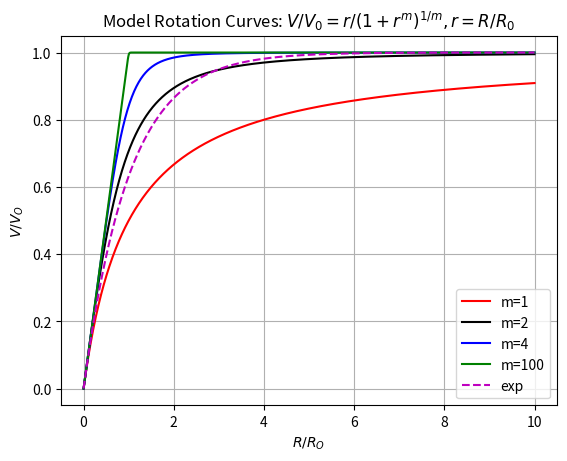

This figure's Python source:
#! /usr/bin/env python
#
##plotting exercise
##created by Nate
##06/24/2019
import numpy as np
import matplotlib.pyplot as plt

def vrot(x, m):
    return x / pow(1+x**m, 1/m)

x =np.linspace(0,10,1000)

ve = 1-np.exp(-x)

v7 = vrot(x,0.75)
v1 = vrot(x,1)
v2 = vrot(x,2)
v4 = vrot(x,4)
v100 = vrot(x,100)

#plt.plot(x, v7, '-r', label='m=0.75')
plt.plot(x, v1, '-r', label='m=1')
#plt.plot(x, v1_5, '-m', label='m=1.5')
plt.plot(x, v2, '-k', label='m=2')
plt.plot(x, v4, '-b', label='m=4')
#plt.plot(x, v10, '-g', label='m=10')
#plt.plot(x, v25, '-c', label='m=25')
plt.plot(x, v100, '-g', label='m=100')
plt.plot(x, ve, '--m', label='exp')

plt.title('Model Rotation Curves: $V/V_0 = r / (1+r^m)^{1/m},   r=R/R_0$')
plt.xlabel('$R/R_O$')
plt.ylabel('$V/V_O$') 
plt.legend(loc='lower right')
plt.grid()
plt.savefig('model_rot_curve.pdf')
plt.show()

